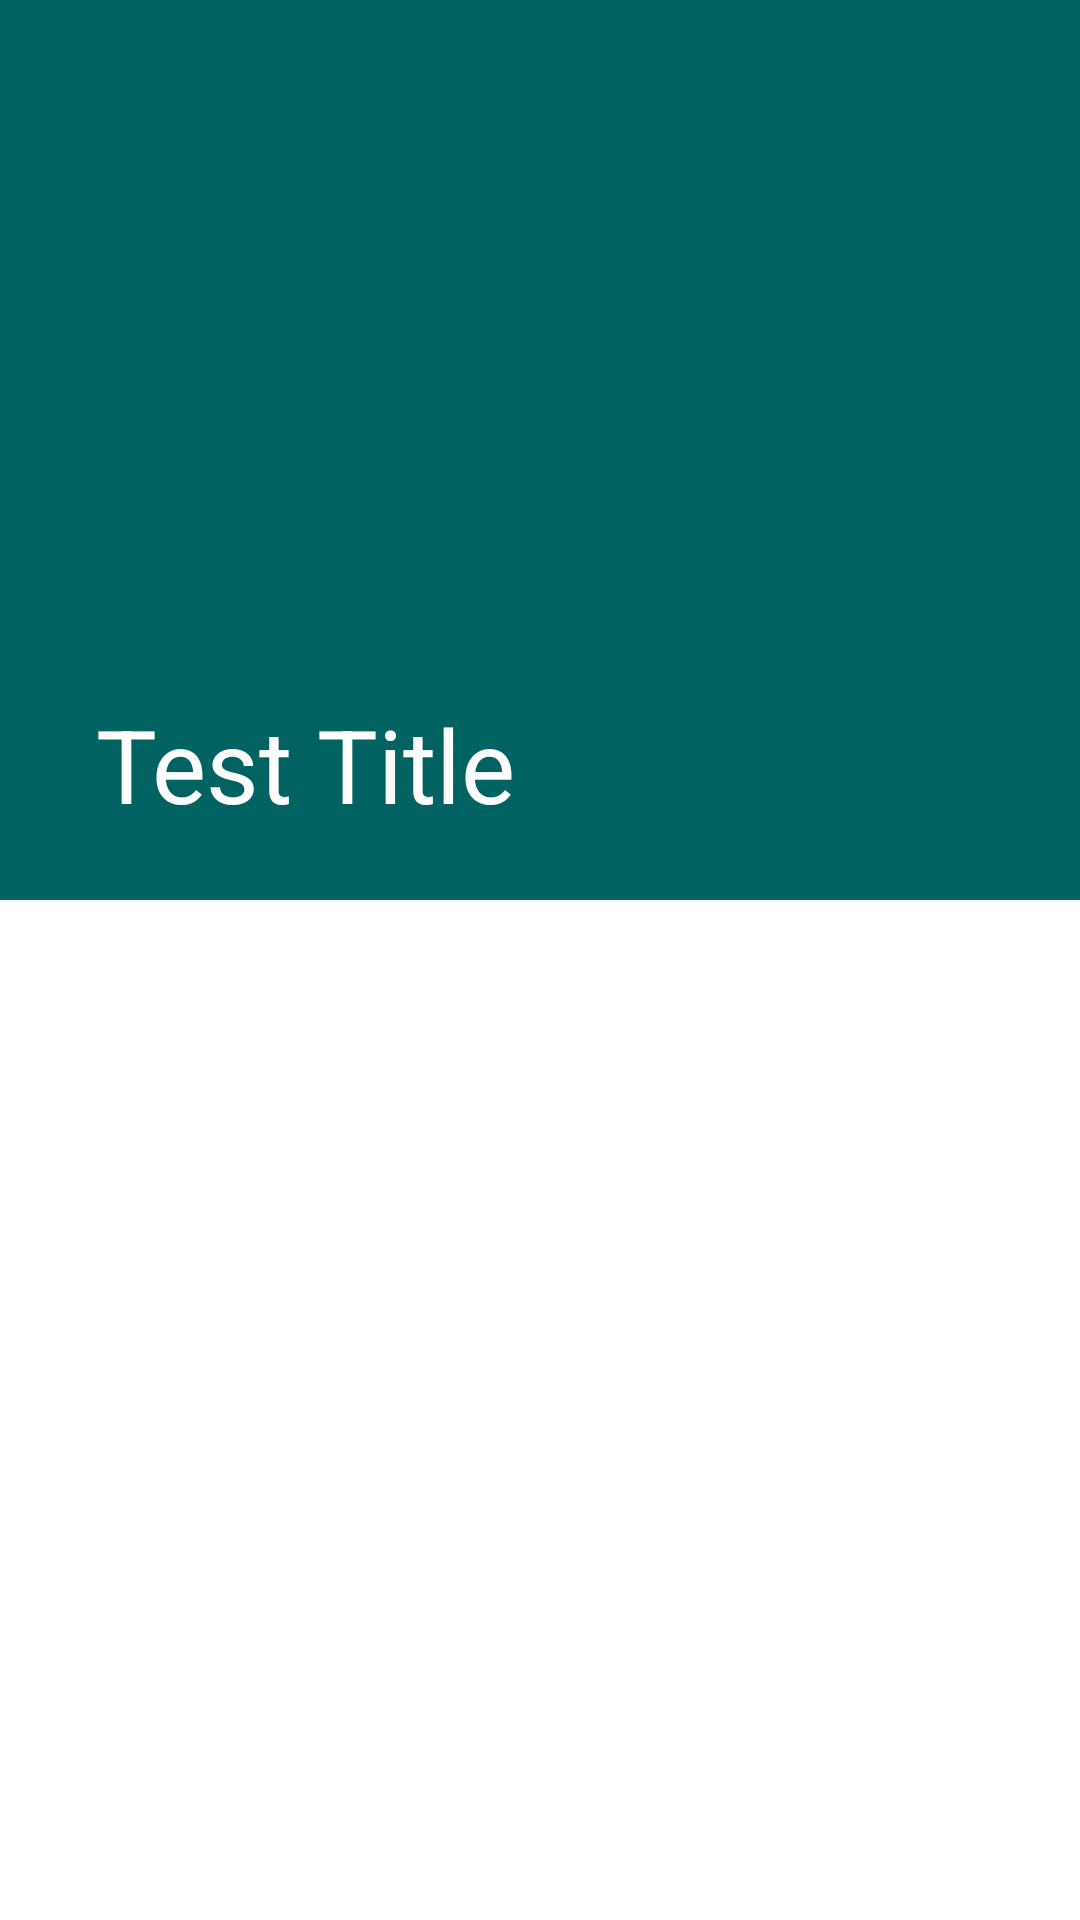

Reconstruct the res/layout file that produces this screen, plus the resources it refers to.
<!-- AndroidManifest.xml: application theme Theme.TaipeiZoo -->
<!-- res/layout/fragment_area_detail.xml -->
<?xml version="1.0" encoding="utf-8"?>
<androidx.coordinatorlayout.widget.CoordinatorLayout xmlns:android="http://schemas.android.com/apk/res/android"
    xmlns:app="http://schemas.android.com/apk/res-auto"
    xmlns:tools="http://schemas.android.com/tools"
    android:layout_width="match_parent"
    android:layout_height="match_parent"
    android:background="@color/white">

    <com.google.android.material.appbar.AppBarLayout
        android:id="@+id/appbar"
        android:layout_width="match_parent"
        android:layout_height="wrap_content">

        <com.google.android.material.appbar.CollapsingToolbarLayout
            android:id="@+id/toolbarLayout"
            android:layout_width="match_parent"
            android:layout_height="match_parent"
            android:background="@android:color/transparent"
            app:collapsedTitleTextAppearance="@style/collapsingTitle"
            app:contentScrim="@color/zoo_main_color"
            app:expandedTitleTextAppearance="@style/collapsingTitle"
            app:layout_scrollFlags="scroll|exitUntilCollapsed"
            app:title="Test Title">

            <FrameLayout
                android:id="@+id/coverImageLayout"
                android:layout_width="match_parent"
                android:layout_height="300dp"
                app:layout_collapseMode="none"
                app:layout_collapseParallaxMultiplier="0.7">

                <ImageView
                    android:id="@+id/coverImage"
                    android:layout_width="match_parent"
                    android:layout_height="match_parent"
                    android:scaleType="centerCrop"
                    tools:src="@drawable/zoo_map" />

                <View
                    android:layout_width="match_parent"
                    android:layout_height="match_parent"
                    android:background="#40000000" />

                <View
                    android:layout_width="match_parent"
                    android:layout_height="12dp"
                    android:layout_gravity="bottom"
                    android:background="@drawable/bg_top_round_edge"/>
            </FrameLayout>

            <androidx.appcompat.widget.Toolbar
                android:id="@+id/toolbar"
                android:layout_width="match_parent"
                android:layout_height="?attr/actionBarSize"
                android:background="@android:color/transparent"
                app:contentInsetStartWithNavigation="0dp"
                app:layout_collapseMode="pin"
                app:title="Test Title"
                app:titleTextColor="@android:color/white" />

        </com.google.android.material.appbar.CollapsingToolbarLayout>

    </com.google.android.material.appbar.AppBarLayout>

    <androidx.recyclerview.widget.RecyclerView
        android:id="@+id/recycler"
        android:layout_width="match_parent"
        android:layout_height="wrap_content"
        tools:itemCount="1"
        tools:listitem="@layout/item_header_area_detail"
        android:overScrollMode="never"
        app:layout_behavior="@string/appbar_scrolling_view_behavior" />


</androidx.coordinatorlayout.widget.CoordinatorLayout>
<!-- res/layout/item_header_area_detail.xml (included above) -->
<?xml version="1.0" encoding="utf-8"?>
<androidx.constraintlayout.widget.ConstraintLayout xmlns:android="http://schemas.android.com/apk/res/android"
    xmlns:app="http://schemas.android.com/apk/res-auto"
    xmlns:tools="http://schemas.android.com/tools"
    android:layout_width="match_parent"
    android:layout_height="wrap_content">

    <TextView
        android:id="@+id/memoText"
        android:layout_width="wrap_content"
        android:layout_height="wrap_content"
        android:layout_marginStart="24dp"
        android:layout_marginTop="8dp"
        android:textColor="#DD0000"
        android:textSize="14sp"
        android:textStyle="bold"
        app:layout_constraintStart_toStartOf="parent"
        app:layout_constraintTop_toTopOf="parent"
        tools:text="每月第一個週一休館" />

    <TextView
        android:id="@+id/descriptionText"
        android:layout_width="0dp"
        android:layout_height="wrap_content"
        android:layout_marginStart="24dp"
        android:layout_marginTop="8dp"
        android:layout_marginEnd="24dp"
        android:textColor="@color/black"
        app:layout_constraintEnd_toEndOf="parent"
        app:layout_constraintStart_toStartOf="parent"
        app:layout_constraintTop_toBottomOf="@id/memoText"
        tools:text="本館包含世界動物區、臺灣兩棲爬蟲動物區與教育解說廊道3個展示區塊，分別展示介紹世界各地與臺灣土地上的兩棲、爬蟲動物，教育解說廊道則介紹兩棲、爬蟲動物的生態與面臨困境。館內還有兩棲爬蟲教室提供相關課程及定期的保姆講古教育解說活動，希望藉由各類動物、寫實模型、互動教材與文化藝品的多元展示，引導遊客進入兩棲爬蟲動物的奧秘世界。" />

    <TextView
        android:id="@+id/plantAreaTitle"
        android:layout_width="wrap_content"
        android:layout_height="wrap_content"
        android:layout_marginStart="16dp"
        android:layout_marginTop="12dp"
        android:text="@string/areaDetail_plantDataTitle"
        android:textColor="@color/zoo_main_color_dark"
        android:textSize="24sp"
        android:textStyle="bold"
        app:layout_constraintStart_toStartOf="parent"
        app:layout_constraintTop_toBottomOf="@id/descriptionText" />

    <TextView
        android:id="@+id/emptyPlantText"
        android:layout_width="wrap_content"
        android:layout_height="wrap_content"
        android:paddingTop="28dp"
        android:paddingBottom="300dp"
        android:text="@string/areaDetail_emptyPlantText"
        android:visibility="gone"
        app:layout_constraintEnd_toEndOf="parent"
        app:layout_constraintStart_toStartOf="parent"
        app:layout_constraintTop_toBottomOf="@id/plantAreaTitle"
        tools:visibility="visible" />

</androidx.constraintlayout.widget.ConstraintLayout>
<!-- resources referenced by this layout -->
<resources>
  <color name="black">#FF000000</color>
  <color name="white">#FFFFFFFF</color>
  <color name="zoo_main_color">#008483</color>
  <color name="zoo_main_color_dark">#005150</color>
  <!-- drawable zoo_map: jpeg bitmap (drawable, 890427 bytes) -->
  <string name="areaDetail_emptyPlantText">查無此區植物資料</string>
  <string name="areaDetail_plantDataTitle">植物資料</string>
  <style name="collapsingTitle">
          <item name="android:textColor">@android:color/white</item>
      </style>
  <style name="Theme.TaipeiZoo" parent="Theme.MaterialComponents.Light.NoActionBar">
          
          <item name="colorPrimary">@color/zoo_main_color</item>
          <item name="colorPrimaryVariant">@color/zoo_main_color</item>
          <item name="colorOnPrimary">@color/white</item>
          
          <item name="colorSecondary">@color/teal_200</item>
          <item name="colorSecondaryVariant">@color/teal_700</item>
          <item name="colorOnSecondary">@color/black</item>
          
          <item name="android:statusBarColor" tools:targetApi="l">?attr/colorPrimaryVariant</item>
          
      </style>
  <color name="teal_200">#FF03DAC5</color>
  <color name="teal_700">#FF018786</color>
</resources>
